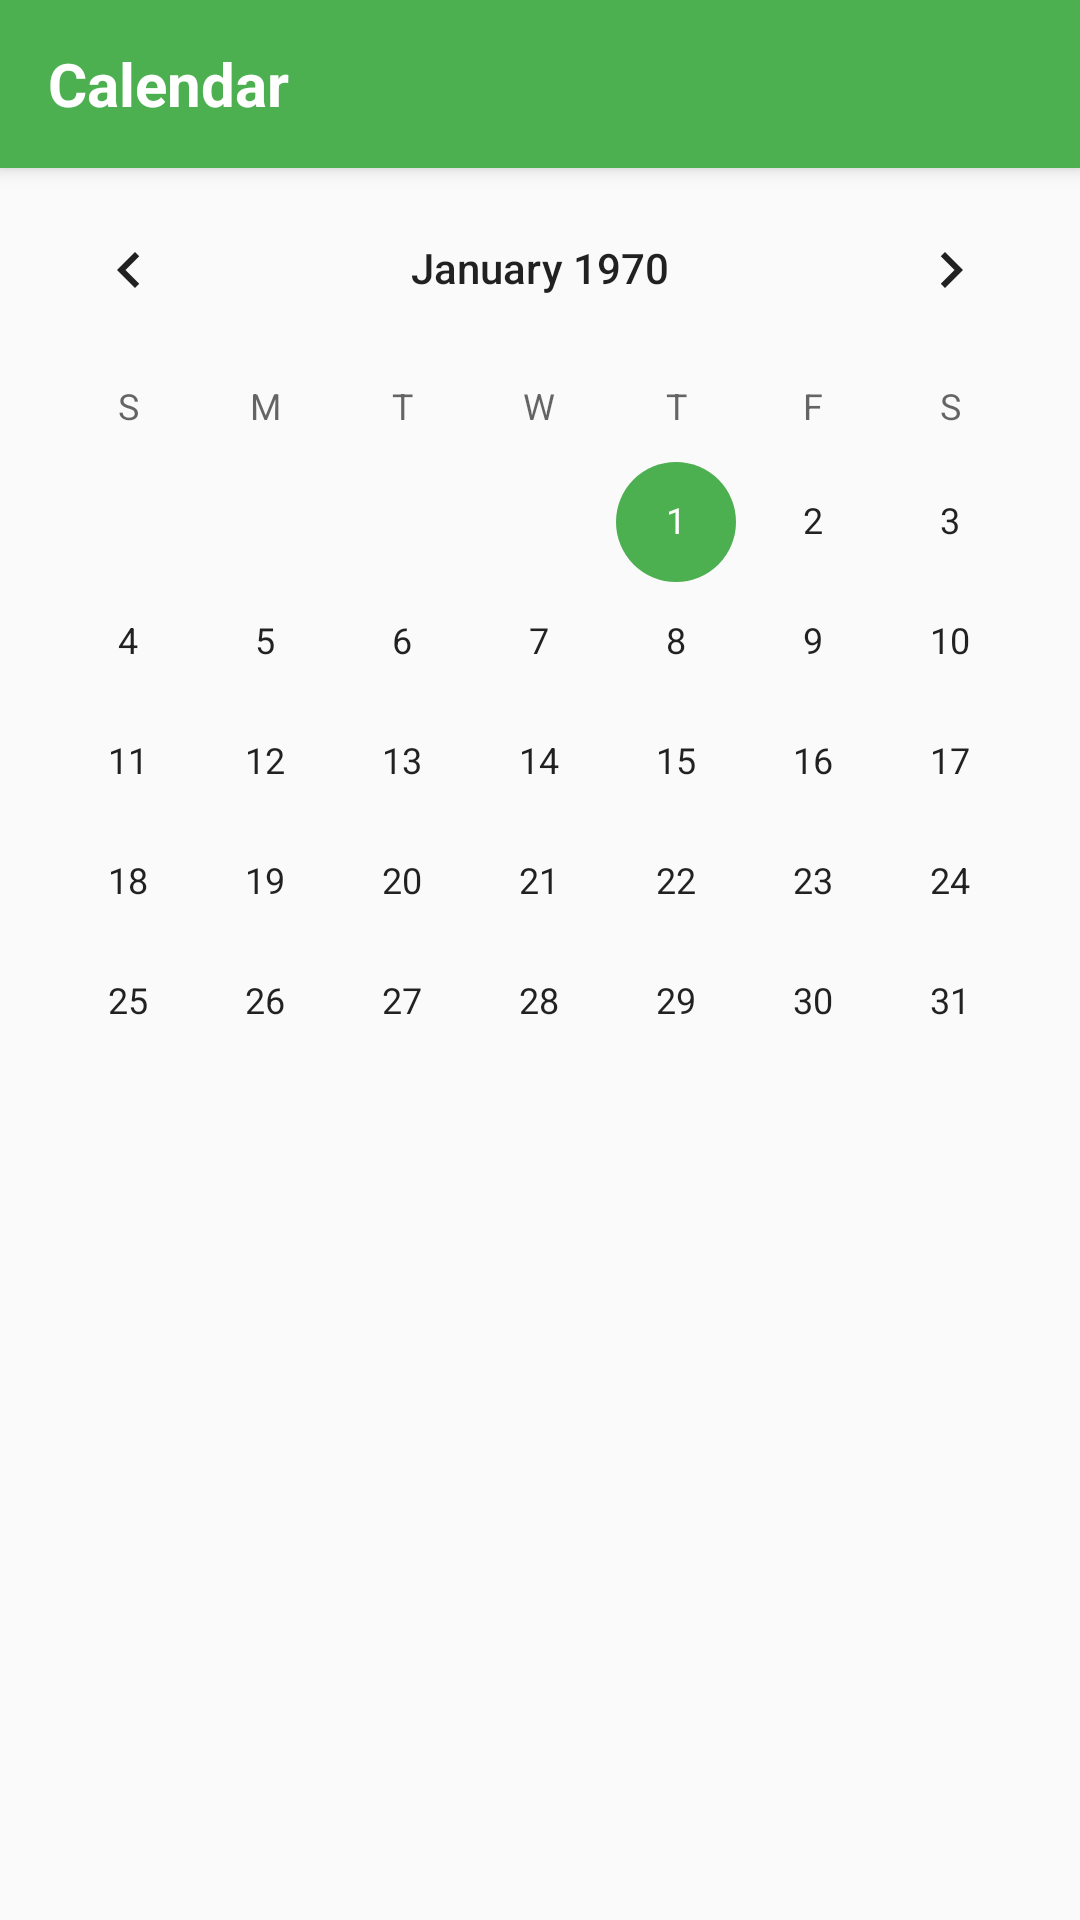

Produce the Android XML layout that renders to this screen, including the resource entries it uses.
<!-- AndroidManifest.xml: application theme Theme.ExpenseManager -->
<!-- res/layout/activity_calendar.xml -->
<?xml version="1.0" encoding="utf-8"?>
<LinearLayout xmlns:android="http://schemas.android.com/apk/res/android"
    android:layout_width="match_parent"
    android:layout_height="match_parent"
    android:orientation="vertical">

    <com.google.android.material.appbar.MaterialToolbar
        android:id="@+id/toolbar"
        android:layout_width="match_parent"
        android:layout_height="?attr/actionBarSize"
        android:background="@color/green_500"
        android:elevation="4dp">

        <TextView
            android:layout_width="wrap_content"
            android:layout_height="wrap_content"
            android:text="Calendar"
            android:textColor="@android:color/white"
            android:textSize="20sp"
            android:textStyle="bold"/>

    </com.google.android.material.appbar.MaterialToolbar>

    <CalendarView
        android:id="@+id/calendarView"
        android:layout_width="match_parent"
        android:layout_height="wrap_content"/>

    <androidx.recyclerview.widget.RecyclerView
        android:id="@+id/transactionsRecyclerView"
        android:layout_width="match_parent"
        android:layout_height="0dp"
        android:layout_weight="1"
        android:padding="8dp"/>

</LinearLayout>
<!-- resources referenced by this layout -->
<resources>
  <color name="green_500">#4CAF50</color>
  <style name="Theme.ExpenseManager" parent="Theme.MaterialComponents.Light.NoActionBar">
          
          <item name="colorPrimary">@color/primary</item>
          <item name="colorPrimaryVariant">@color/primary_variant</item>
          <item name="colorOnPrimary">@color/on_primary</item>
          
          <item name="colorSecondary">@color/secondary</item>
          <item name="colorSecondaryVariant">@color/secondary_variant</item>
          <item name="colorOnSecondary">@color/on_secondary</item>
          
          <item name="android:statusBarColor">@color/primary_variant</item>
          
          <item name="android:colorBackground">@color/background</item>
          <item name="colorSurface">@color/surface</item>
          <item name="colorOnBackground">@color/on_background</item>
          <item name="colorOnSurface">@color/on_surface</item>
          
          <item name="colorError">@color/error</item>
          <item name="colorOnError">@color/on_error</item>
      </style>
  <color name="primary">#FF5722</color>
  <color name="primary_variant">#E64A19</color>
  <color name="on_primary">#FFFFFF</color>
  <color name="secondary">#4CAF50</color>
  <color name="secondary_variant">#388E3C</color>
  <color name="on_secondary">#000000</color>
  <color name="background">#FAFAFA</color>
  <color name="surface">#FFFFFF</color>
  <color name="on_background">#212121</color>
  <color name="on_surface">#212121</color>
  <color name="error">#F44336</color>
  <color name="on_error">#FFFFFF</color>
</resources>
